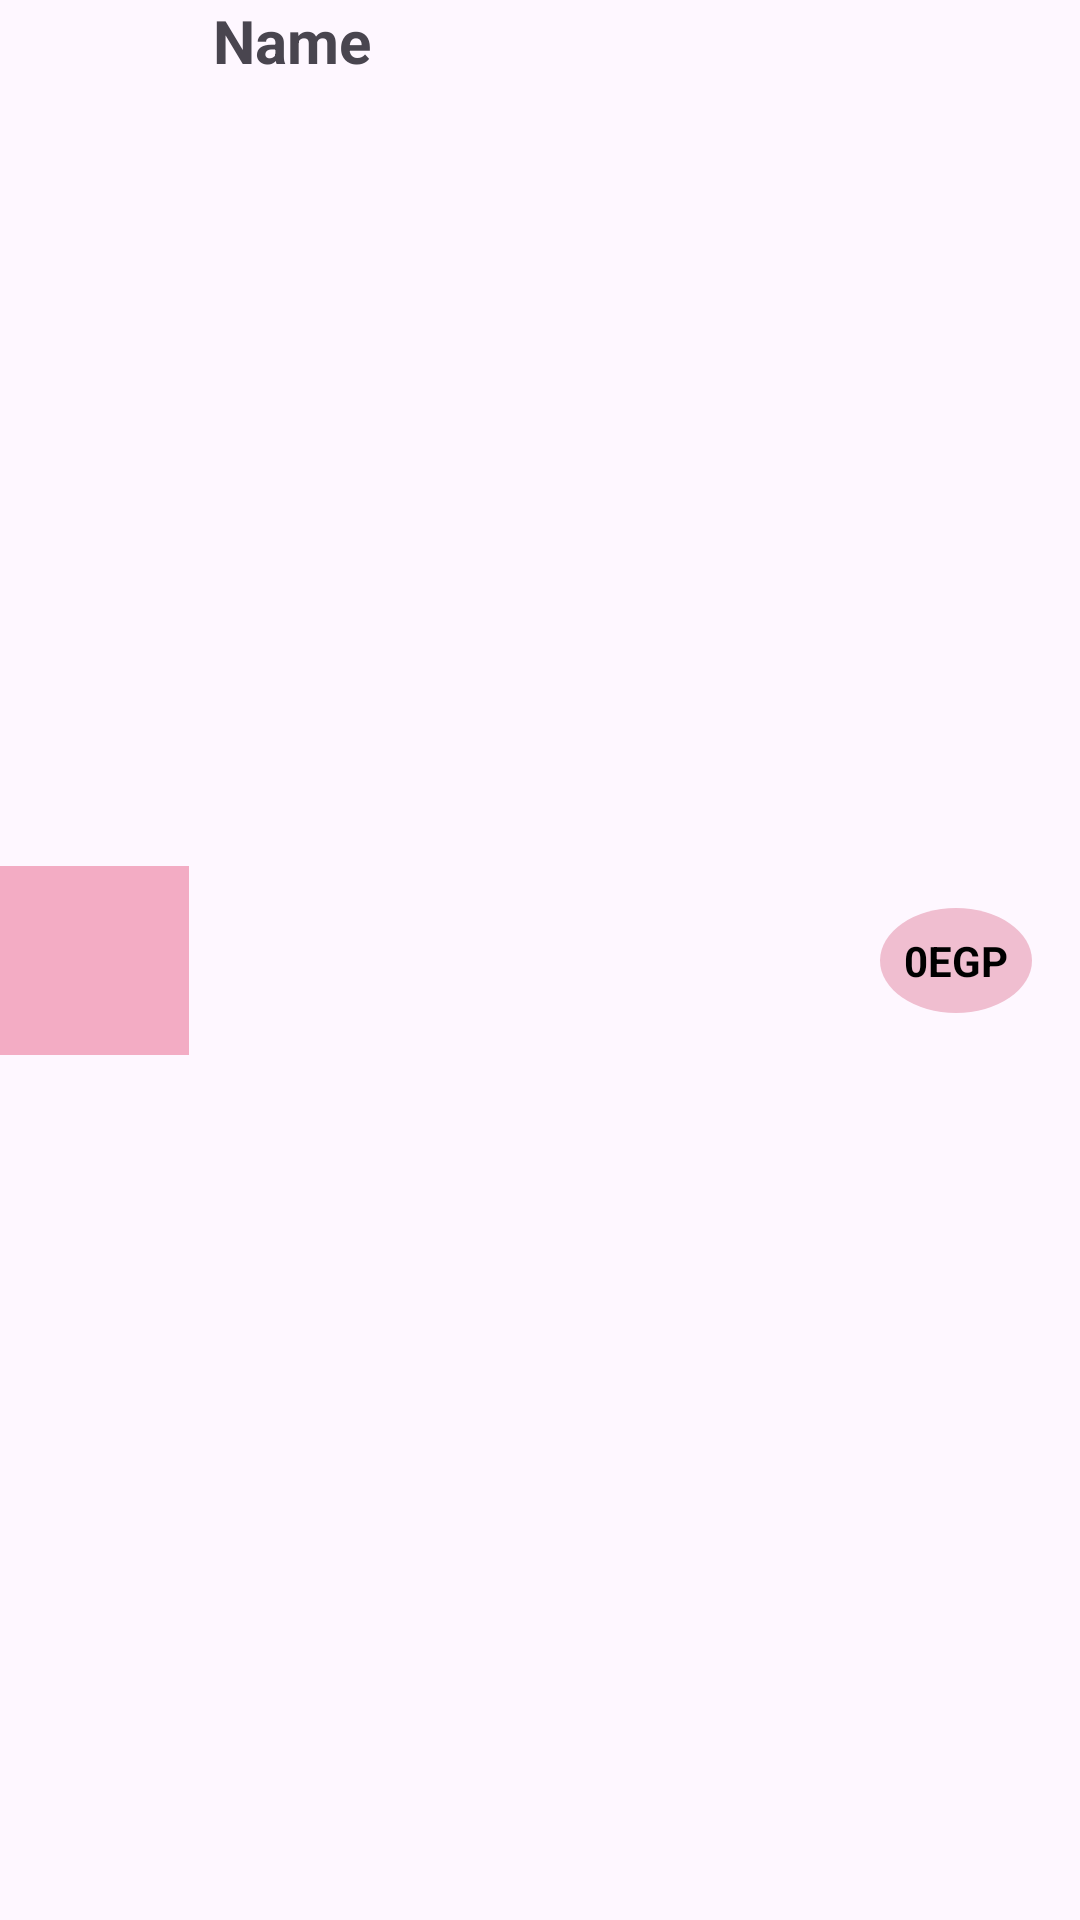

Reconstruct the res/layout file that produces this screen, plus the resources it refers to.
<!-- AndroidManifest.xml: application theme Theme.MyApplication24 -->
<!-- res/layout/view_holder.xml -->
<?xml version="1.0" encoding="utf-8"?>
<androidx.constraintlayout.widget.ConstraintLayout
    xmlns:android="http://schemas.android.com/apk/res/android"
    xmlns:app="http://schemas.android.com/apk/res-auto"
    xmlns:tools="http://schemas.android.com/tools"
    android:layout_width="match_parent"
    android:layout_height="wrap_content"
    android:layout_margin="8dp">

    <com.google.android.material.imageview.ShapeableImageView
        android:id="@+id/img"
        android:layout_width="63dp"
        android:layout_height="63dp"
        android:background="@color/whitePink"
        app:layout_constraintBottom_toBottomOf="parent"
        app:layout_constraintStart_toStartOf="parent"
        app:layout_constraintTop_toTopOf="parent"
        tools:srcCompat="@tools:sample/avatars" />

    <TextView
        android:id="@+id/nameTxt"
        android:layout_width="wrap_content"
        android:layout_height="wrap_content"
        android:layout_marginStart="8dp"
        android:text="Name"
        android:textSize="20sp"
        android:textStyle="bold"
        app:layout_constraintStart_toEndOf="@+id/img"
        app:layout_constraintTop_toTopOf="parent" />

    <TextView
        android:id="@+id/costTxt"
        android:layout_width="wrap_content"
        android:layout_height="wrap_content"
        android:layout_marginEnd="16dp"
        android:background="@drawable/light_pink"
        android:drawablePadding="8dp"
        android:padding="8dp"
        android:text="0EGP"
        android:textColor="@color/black"
        android:textStyle="bold"
        app:layout_constraintBottom_toBottomOf="parent"
        app:layout_constraintEnd_toEndOf="parent"
        app:layout_constraintTop_toTopOf="parent" />
</androidx.constraintlayout.widget.ConstraintLayout>
<!-- resources referenced by this layout -->
<resources>
  <color name="black">#FF000000</color>
  <color name="whitePink">#F3ACC4</color>
  <!-- drawable light_pink (drawable) -->
  <?xml version="1.0" encoding="utf-8"?>
  <selector xmlns:android="http://schemas.android.com/apk/res/android">
  <item>
      <shape android:shape="oval">
          <solid android:color="#F0BED0"/>
      </shape>
  </item>
  </selector>
  <style name="Theme.MyApplication24" parent="Base.Theme.MyApplication24" />
  <style name="Base.Theme.MyApplication24" parent="Theme.Material3.DayNight.NoActionBar">
          
          
      </style>
</resources>
